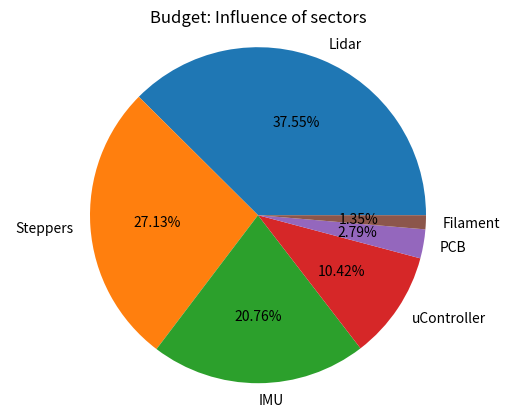

Generate this figure with matplotlib:
import matplotlib.pyplot as plt
import numpy as np

# Pie chart, where the slices will be ordered and plotted counter-clockwise:
labels = 'Lidar', 'Steppers', 'IMU', 'uController', "PCB", "Filament"
componentsPCB = 2.3084309 + 0.01229
PCB = componentsPCB + 0.354
filament = 1.29
sizes = np.array([35.99, 26, 19.90, 9.99, PCB, filament])
total = np.sum(sizes)
sizes = sizes/total
#explode = (0, 0.1, 0, 0)  # only "explode" the 2nd slice (i.e. 'Hogs')
fig1, ax1 = plt.subplots()
#ax1.pie(sizes, explode=explode, labels=labels, autopct='%1.1f%%',
#        shadow=True, startangle=90)

ax1.pie(sizes, labels=labels, autopct='%1.2f%%', startangle=0)
ax1.axis('equal')  # Equal aspect ratio ensures that pie is drawn as a circle.
plt.title("Budget: Influence of sectors")
plt.show()